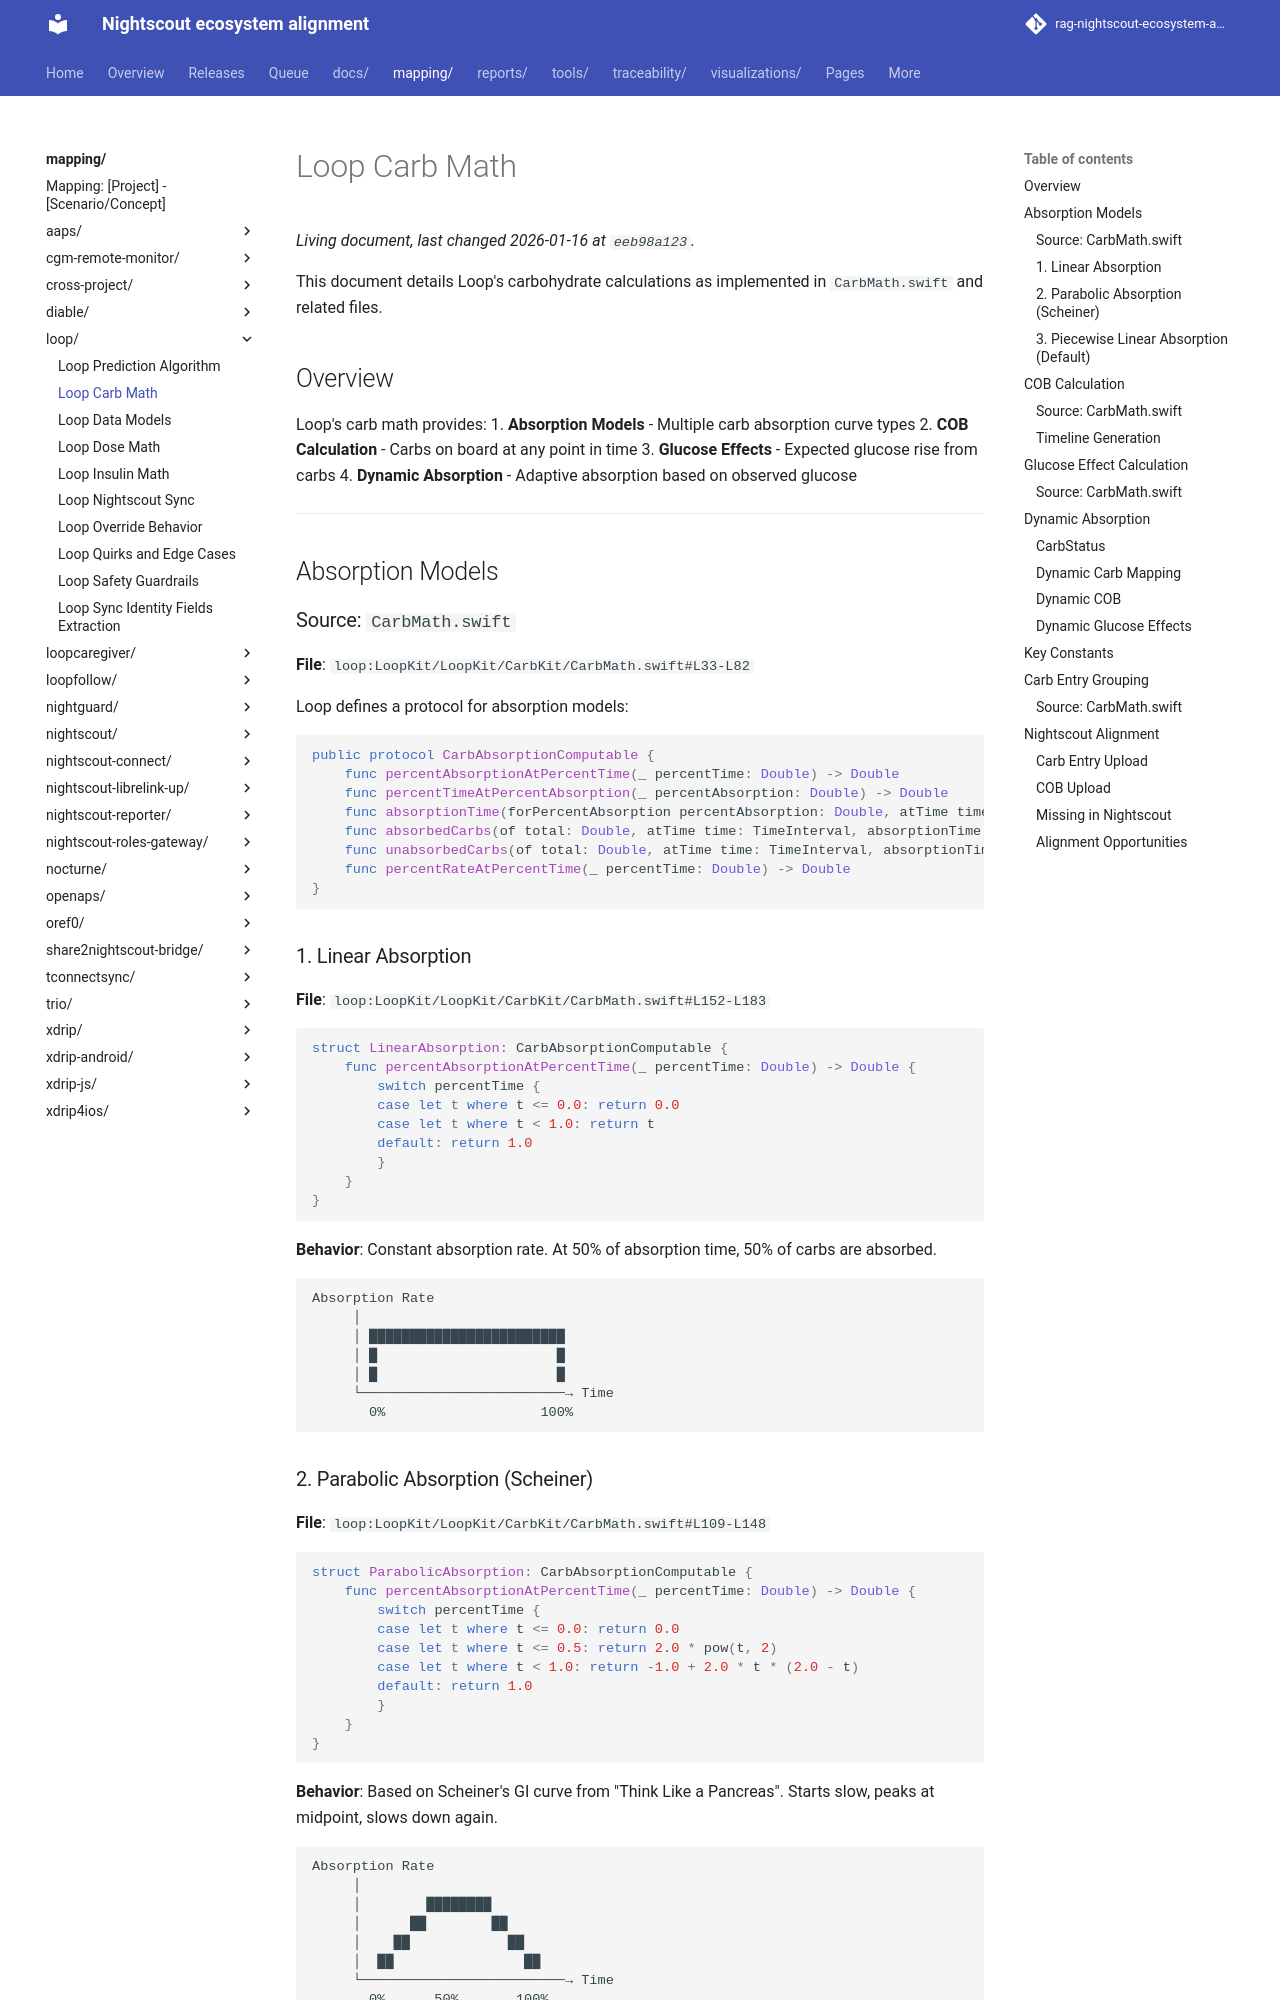

repository: bewest/rag-nightscout-ecosystem-alignment · page: mapping/loop/carb-math.html · generator: mkdocs

# Loop Carb Math

This document details Loop's carbohydrate calculations as implemented in `CarbMath.swift` and related files.

## Overview

Loop's carb math provides:
1. **Absorption Models** - Multiple carb absorption curve types
2. **COB Calculation** - Carbs on board at any point in time
3. **Glucose Effects** - Expected glucose rise from carbs
4. **Dynamic Absorption** - Adaptive absorption based on observed glucose

---

## Absorption Models

### Source: `CarbMath.swift`
**File**: `loop:LoopKit/LoopKit/CarbKit/CarbMath.swift#L33-L82`

Loop defines a protocol for absorption models:

```swift
public protocol CarbAbsorptionComputable {
    func percentAbsorptionAtPercentTime(_ percentTime: Double) -> Double
    func percentTimeAtPercentAbsorption(_ percentAbsorption: Double) -> Double
    func absorptionTime(forPercentAbsorption percentAbsorption: Double, atTime time: TimeInterval) -> TimeInterval
    func absorbedCarbs(of total: Double, atTime time: TimeInterval, absorptionTime: TimeInterval) -> Double
    func unabsorbedCarbs(of total: Double, atTime time: TimeInterval, absorptionTime: TimeInterval) -> Double
    func percentRateAtPercentTime(_ percentTime: Double) -> Double
}
```

### 1. Linear Absorption

**File**: `loop:LoopKit/LoopKit/CarbKit/CarbMath.swift#L152-L183`

```swift
struct LinearAbsorption: CarbAbsorptionComputable {
    func percentAbsorptionAtPercentTime(_ percentTime: Double) -> Double {
        switch percentTime {
        case let t where t <= 0.0: return 0.0
        case let t where t < 1.0: return t
        default: return 1.0
        }
    }
}
```

**Behavior**: Constant absorption rate. At 50% of absorption time, 50% of carbs are absorbed.

```
Absorption Rate
     │
     │ ████████████████████████
     │ █                      █
     │ █                      █
     └─────────────────────────→ Time
       0%                   100%
```
